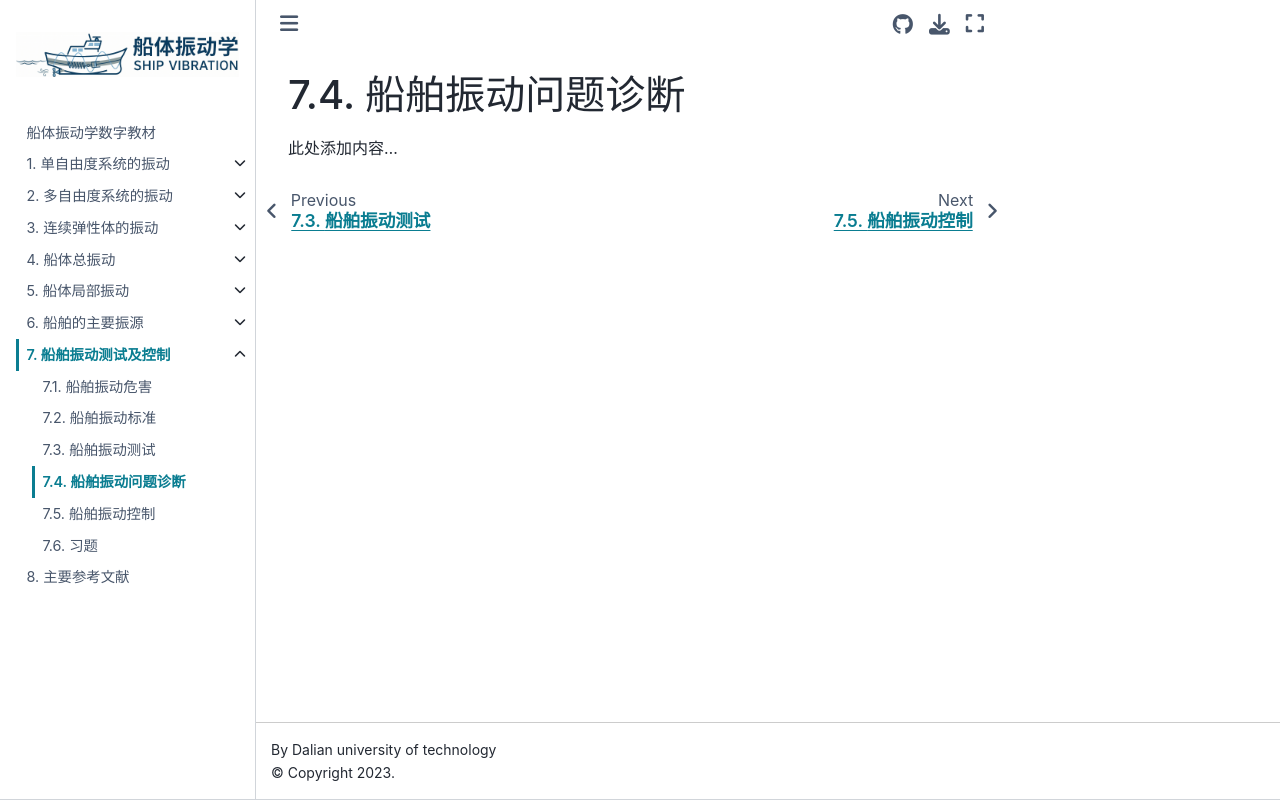

repository: Del-City/vibration_mechanics_book · page: ch07/7.4.html · generator: jekyll

# 船舶振动问题诊断

此处添加内容...
